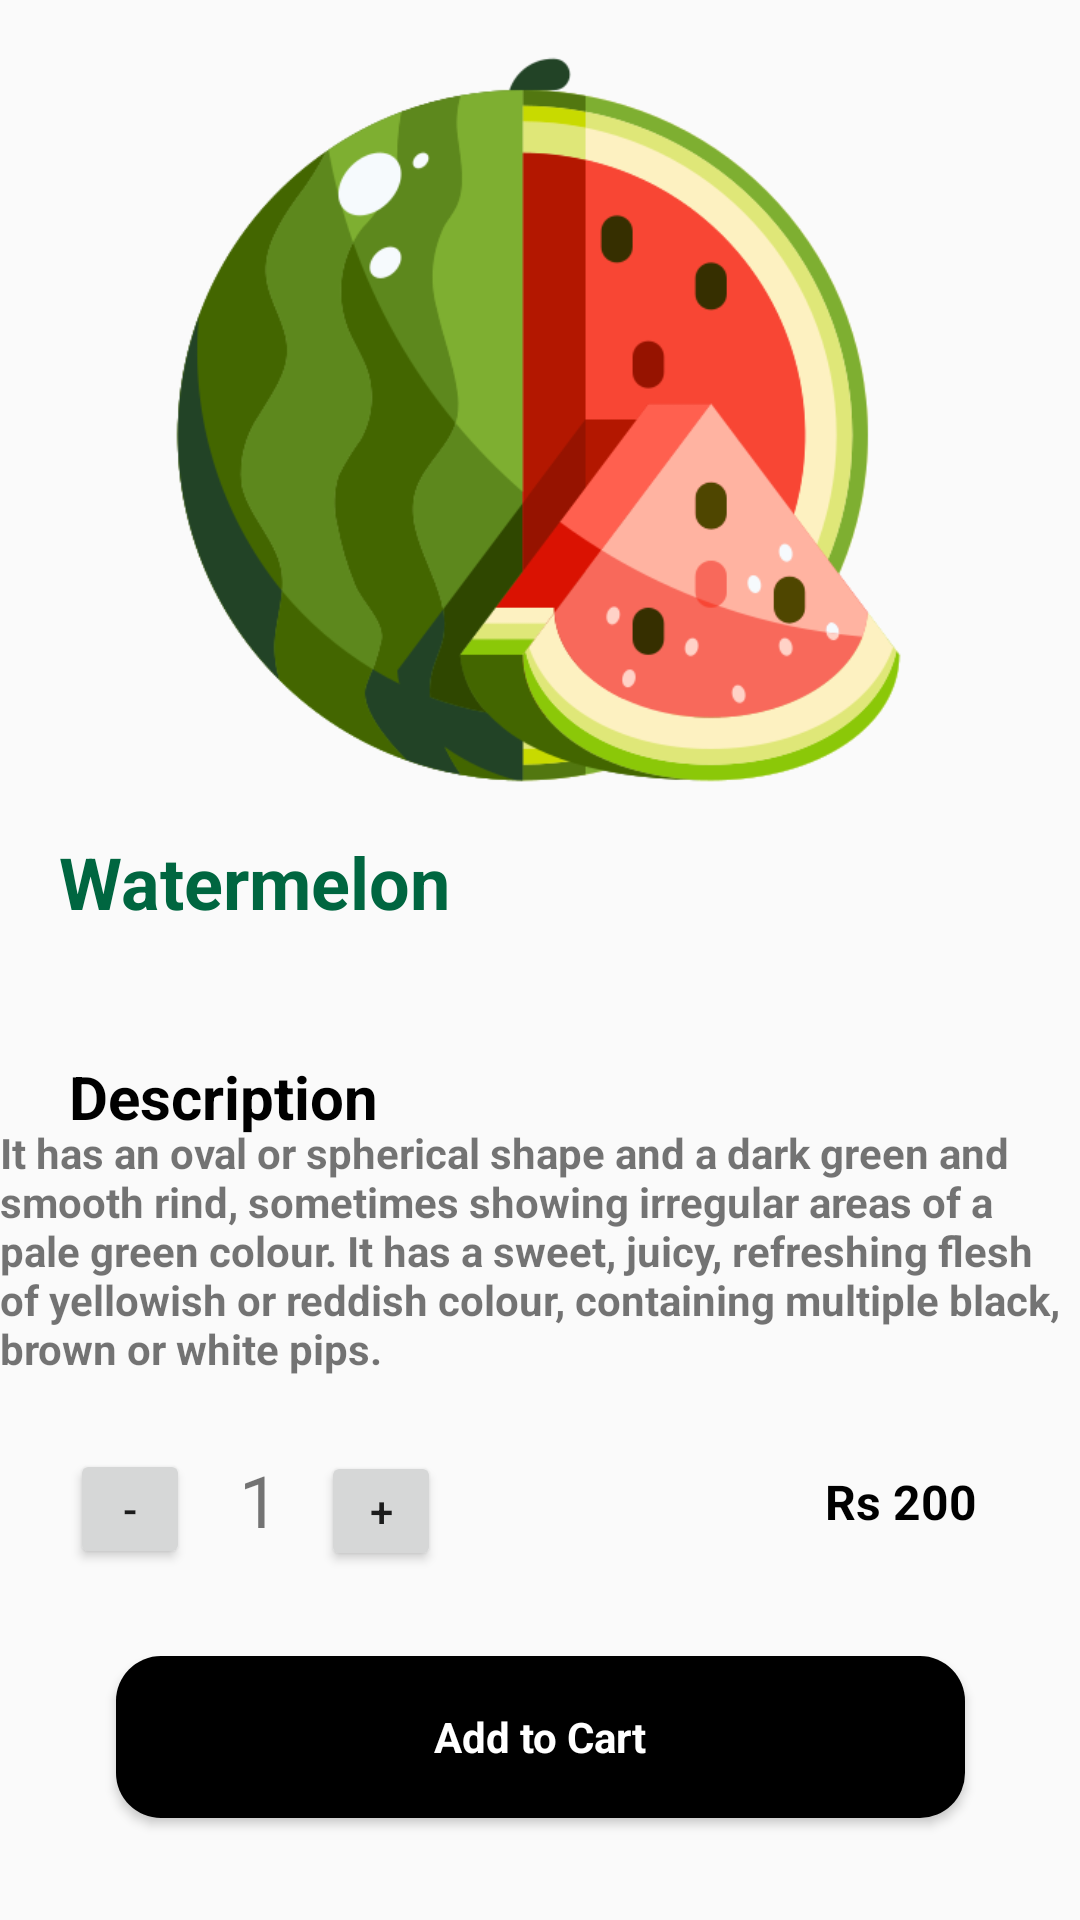

Here is an Android app screen rendered from its layout file. Give the layout XML and the strings, colors and styles it references.
<!-- AndroidManifest.xml: application theme Theme.AppCompat.Light -->
<!-- res/layout/activity_water_melon.xml -->
<?xml version="1.0" encoding="utf-8"?>
<androidx.constraintlayout.widget.ConstraintLayout xmlns:android="http://schemas.android.com/apk/res/android"
    xmlns:app="http://schemas.android.com/apk/res-auto"
    xmlns:tools="http://schemas.android.com/tools"
    android:layout_width="match_parent"
    android:layout_height="match_parent"
    tools:context=".FruitsItems.WaterMelon_Des">

    <ImageView
        android:id="@+id/imageWater"
        android:layout_width="279dp"
        android:layout_height="251dp"
        app:layout_constraintBottom_toBottomOf="parent"
        app:layout_constraintEnd_toEndOf="parent"
        app:layout_constraintHorizontal_bias="0.495"
        app:layout_constraintStart_toStartOf="parent"
        app:layout_constraintTop_toTopOf="parent"
        app:layout_constraintVertical_bias="0.037"
        app:srcCompat="@drawable/watermelon" />

    <ImageView
        android:id="@+id/BackButton"
        android:layout_width="wrap_content"
        android:layout_height="wrap_content"
        app:layout_constraintBottom_toBottomOf="parent"
        app:layout_constraintEnd_toEndOf="parent"
        app:layout_constraintHorizontal_bias="0.041"
        app:layout_constraintStart_toStartOf="parent"
        app:layout_constraintTop_toTopOf="parent"
        app:layout_constraintVertical_bias="0.022"
        app:srcCompat="@drawable/baseline_arrow_back_24" />

    <TextView
        android:id="@+id/ItemMelon"
        android:layout_width="wrap_content"
        android:layout_height="wrap_content"
        android:text="Watermelon"
        android:textColor="@color/Green"
        android:textSize="24dp"
        android:textStyle="bold"
        android:textAlignment="center"
        app:layout_constraintBottom_toBottomOf="parent"
        app:layout_constraintEnd_toEndOf="parent"
        app:layout_constraintHorizontal_bias="0.086"
        app:layout_constraintStart_toStartOf="parent"
        app:layout_constraintTop_toTopOf="parent"
        app:layout_constraintVertical_bias="0.457" />


    <TextView
        android:id="@+id/text"
        android:layout_width="wrap_content"
        android:layout_height="wrap_content"
        android:text="Description"
        android:textSize="20sp"
        android:textStyle="bold"
        android:textColor="@color/black"
        app:layout_constraintBottom_toBottomOf="parent"
        app:layout_constraintEnd_toEndOf="parent"
        app:layout_constraintHorizontal_bias="0.09"
        app:layout_constraintStart_toStartOf="parent"
        app:layout_constraintTop_toTopOf="parent"
        app:layout_constraintVertical_bias="0.574" />

    <TextView
        android:id="@+id/textDescription"
        android:layout_width="360dp"
        android:layout_height="111dp"
        android:textStyle="bold"
        android:text="It has an oval or spherical shape and a dark green and smooth rind, sometimes showing irregular areas of a pale green colour. It has a sweet, juicy, refreshing flesh of yellowish or reddish colour, containing multiple black, brown or white pips."
        app:layout_constraintBottom_toBottomOf="parent"
        app:layout_constraintEnd_toEndOf="parent"
        app:layout_constraintHorizontal_bias="0.607"
        app:layout_constraintStart_toStartOf="parent"
        app:layout_constraintTop_toTopOf="parent"
        app:layout_constraintVertical_bias="0.708" />

    <Button
        android:id="@+id/buttonMinus"
        android:layout_width="40dp"
        android:layout_height="40dp"
        android:onClick="decrement"
        android:text="-"
        app:layout_constraintBottom_toBottomOf="parent"
        app:layout_constraintEnd_toEndOf="parent"
        app:layout_constraintHorizontal_bias="0.073"
        app:layout_constraintStart_toStartOf="parent"
        app:layout_constraintTop_toTopOf="parent"
        app:layout_constraintVertical_bias="0.805"
        />

    <TextView
        android:id="@+id/quantityNumber"
        android:layout_width="40dp"
        android:layout_height="40dp"
        android:text="1"
        android:textSize="24dp"
        android:textAlignment="center"
        app:layout_constraintBottom_toBottomOf="parent"
        app:layout_constraintEnd_toEndOf="parent"
        app:layout_constraintHorizontal_bias="0.207"
        app:layout_constraintStart_toStartOf="parent"
        app:layout_constraintTop_toTopOf="parent"
        app:layout_constraintVertical_bias="0.806" />

    <Button
        android:id="@+id/buttonPlus"
        android:layout_width="40dp"
        android:layout_height="40dp"
        android:onClick="increment"
        android:text="+"
        app:layout_constraintBottom_toBottomOf="parent"
        app:layout_constraintEnd_toEndOf="parent"
        app:layout_constraintHorizontal_bias="0.334"
        app:layout_constraintStart_toStartOf="parent"
        app:layout_constraintTop_toTopOf="parent"
        app:layout_constraintVertical_bias="0.806" />

    <TextView
        android:id="@+id/WaterMelonPrice"
        android:layout_width="wrap_content"
        android:layout_height="wrap_content"
        android:text="Rs 200"
        android:textStyle="bold"
        android:textColor="@color/black"
        android:textSize="16dp"
        app:layout_constraintBottom_toBottomOf="parent"
        app:layout_constraintEnd_toEndOf="parent"
        app:layout_constraintHorizontal_bias="0.889"
        app:layout_constraintStart_toStartOf="parent"
        app:layout_constraintTop_toTopOf="parent"
        app:layout_constraintVertical_bias="0.792" />

    <Button
        android:id="@+id/CartButton"
        style="@android:style/Widget.Button"
        android:layout_width="283dp"
        android:layout_height="54dp"
        android:layout_alignParentBottom="true"
        android:background="@drawable/background_btn_3"
        android:drawableLeft="@drawable/baseline_shopping_cart_checkout_24"
        android:padding="10dp"
        android:text="Add to Cart"
        android:textColor="@color/white"
        android:textStyle="bold"
        app:layout_constraintBottom_toBottomOf="parent"
        app:layout_constraintEnd_toEndOf="parent"
        app:layout_constraintStart_toStartOf="parent"
        app:layout_constraintTop_toTopOf="parent"
        app:layout_constraintVertical_bias="0.942"
        tools:ignore="MissingConstraints" />

</androidx.constraintlayout.widget.ConstraintLayout>
<!-- resources referenced by this layout -->
<resources>
  <color name="Green">#006640</color>
  <color name="black">#FF000000</color>
  <color name="white">#FFFFFFFF</color>
  <!-- drawable background_btn_3 (drawable) -->
  <?xml version="1.0" encoding="utf-8"?>
  <selector xmlns:android="http://schemas.android.com/apk/res/android">
      <item>
          <shape android:shape="rectangle">
              <corners android:radius="15dp"/>
              <solid android:color="#000"/>
          </shape>
      </item>
  </selector>
  <!-- drawable watermelon: png bitmap (drawable, 53495 bytes) -->
</resources>
